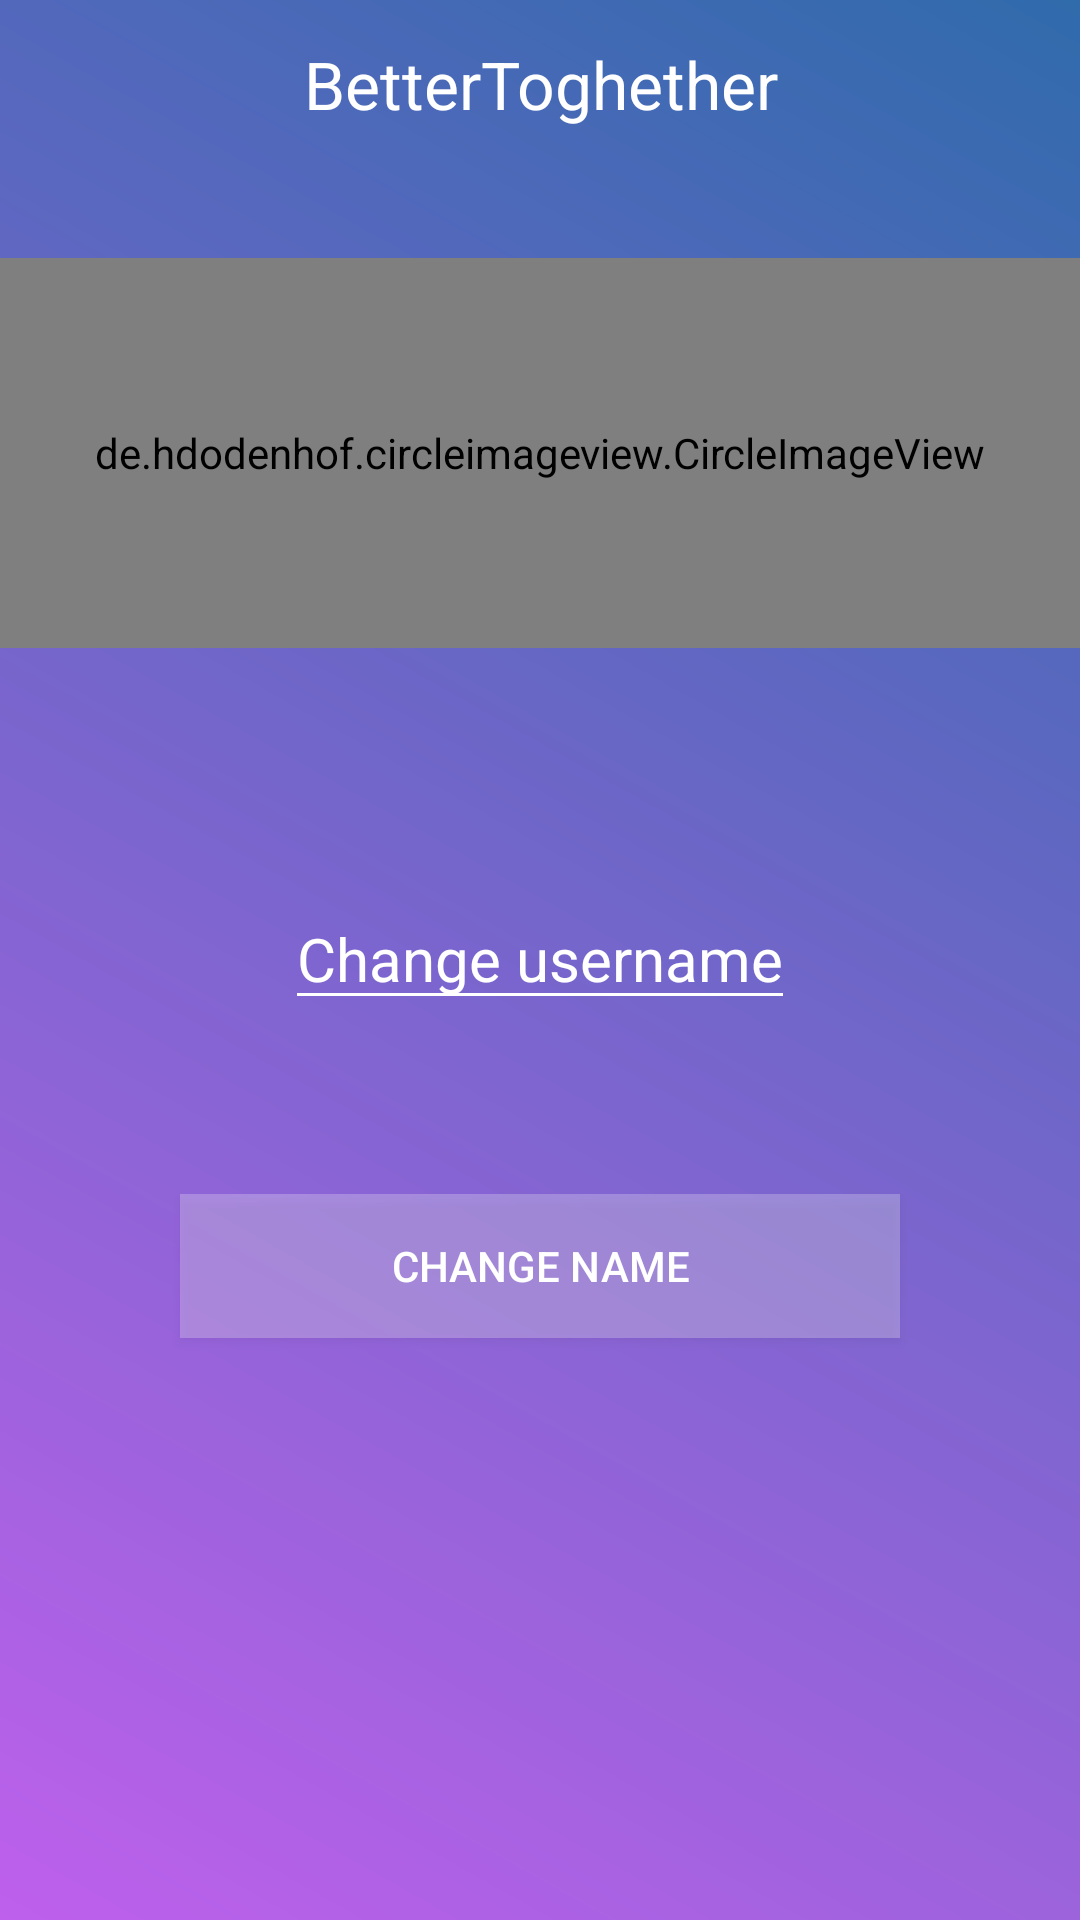

Android layout source for this screen:
<!-- AndroidManifest.xml: application theme AppTheme -->
<!-- res/layout/activity_profile_settings.xml -->
<FrameLayout xmlns:android="http://schemas.android.com/apk/res/android"
xmlns:app="http://schemas.android.com/apk/res-auto"
xmlns:tools="http://schemas.android.com/tools"
android:layout_width="match_parent"
android:layout_height="match_parent"
    android:background="@drawable/button_gratident"

    tools:context="kandidat.trainingapp.Activities.ProfileSettingsActivity">

    <include layout="@layout/layout_activity_toolbar" />


    <LinearLayout
        android:layout_width="match_parent"
        android:layout_height="match_parent"
        android:minWidth="@dimen/com_facebook_share_button_padding_left"
        android:orientation="vertical"
        android:layout_marginTop="?attr/actionBarSize">


        <de.hdodenhof.circleimageview.CircleImageView
            android:id="@+id/profilePicture"
            android:layout_width="match_parent"
            android:layout_height="130dp"
            android:gravity="center"
            android:layout_marginTop="30dp"

            android:src="@android:drawable/sym_def_app_icon" />


        <LinearLayout
            android:layout_width="wrap_content"
            android:layout_height="wrap_content"
            android:layout_gravity="center"
            android:layout_marginBottom="8dp"
            android:layout_marginTop="80dp"

            android:orientation="horizontal">

            <EditText
                android:id="@+id/edit_username"
                android:layout_width="wrap_content"
                android:layout_height="wrap_content"
                android:theme="@style/TextLabel"
                android:imeOptions="actionDone"
                android:singleLine="true"

                android:textColor="@color/colorWhite"
                android:hint="@string/display_name"
                >
                
            </EditText>

        </LinearLayout>

        <LinearLayout
            android:layout_width="match_parent"
            android:layout_height="wrap_content"
            android:layout_gravity="center"
            android:layout_marginBottom="8dp"
            android:layout_marginTop="50dp"

            android:orientation="horizontal">

            <Button
                android:id="@+id/save"
                android:layout_width="wrap_content"
                android:layout_height="wrap_content"
                android:layout_marginBottom="60dp"
                android:layout_marginEnd="60dp"
                android:layout_marginStart="60dp"
                android:layout_weight="1"
                android:textColor="@color/colorWhite"
                android:background="@color/almostTransparent"
                android:text="@string/change_name" />

        </LinearLayout>

    </LinearLayout>

</FrameLayout>
<!-- res/layout/layout_activity_toolbar.xml (included above) -->
<?xml version="1.0" encoding="utf-8"?>
<android.support.v7.widget.Toolbar xmlns:android="http://schemas.android.com/apk/res/android"
    xmlns:app="http://schemas.android.com/apk/res-auto"
    xmlns:tools="http://schemas.android.com/tools"
    android:id="@+id/toolbar_activity"
    android:layout_width="match_parent"
    android:layout_height="wrap_content"
    android:background="@drawable/gradient"
    android:maxHeight="?attr/actionBarSize"
    android:theme="@style/Base.ThemeOverlay.AppCompat.Dark">

    <LinearLayout
        android:layout_width="match_parent"
        android:layout_height="match_parent"
        android:maxHeight="?attr/actionBarSize"
        android:layout_marginStart="0dp"
        android:layout_marginEnd="16dp"
        android:orientation="horizontal">

        <TextView
            android:id="@+id/activity_text"
            android:layout_width="0dp"
            android:layout_height="match_parent"
            android:layout_gravity="center"
            android:layout_weight="1"

            android:gravity="center"
            android:maxHeight="?attr/actionBarSize"
            android:text="BetterToghether"
            android:textAppearance="@style/TextAppearance.AppCompat.Large"
            android:textColor="@color/colorWhite"
            android:visibility="visible" />


    </LinearLayout>


</android.support.v7.widget.Toolbar>
<!-- resources referenced by this layout -->
<resources>
  <color name="almostTransparent">#40FFFFFF</color>
  <color name="colorWhite">#ffffff</color>
  <!-- drawable button_gratident (drawable) -->
  <?xml version="1.0" encoding="utf-8"?>
  <shape xmlns:android="http://schemas.android.com/apk/res/android"
      android:shape="rectangle">
      <gradient
          android:startColor="#BE60EC"
          android:endColor="#306bac"
          android:angle="45"
          android:centerX="0.1"/>
      <corners
          android:radius="0dp"/>
  </shape>
  <string name="change_name">Change Name</string>
  <string name="display_name">Change username</string>
  <style name="TextLabel" parent="TextAppearance.AppCompat">
          
          <item name="android:textColorHint">@color/colorWhite</item>
          <item name="android:textSize">20sp</item>
          
          <item name="colorAccent">@color/colorAccent3</item>
          <item name="colorControlNormal">@color/colorWhite</item>
          <item name="colorControlActivated">@color/colorWhite</item>
      </style>
  <style name="AppTheme" parent="Theme.AppCompat.Light.NoActionBar">
          
          <item name="colorPrimary">@color/colorPrimary</item>
          <item name="colorPrimaryDark">@color/colorPrimaryDark</item>
          <item name="colorAccent">@color/colorAccent3</item>
          <item name="toolbarStyle">@style/custom_toolbar</item>
  
  
      </style>
  <color name="colorAccent3">#be60ec</color>
  <color name="colorPrimary">#282f44</color>
  <color name="colorPrimaryDark">#000000</color>
  <style name="custom_toolbar" parent="@style/Widget.AppCompat.Toolbar">
          <item name="titleTextColor">@color/colorWhite</item>
      </style>
</resources>
